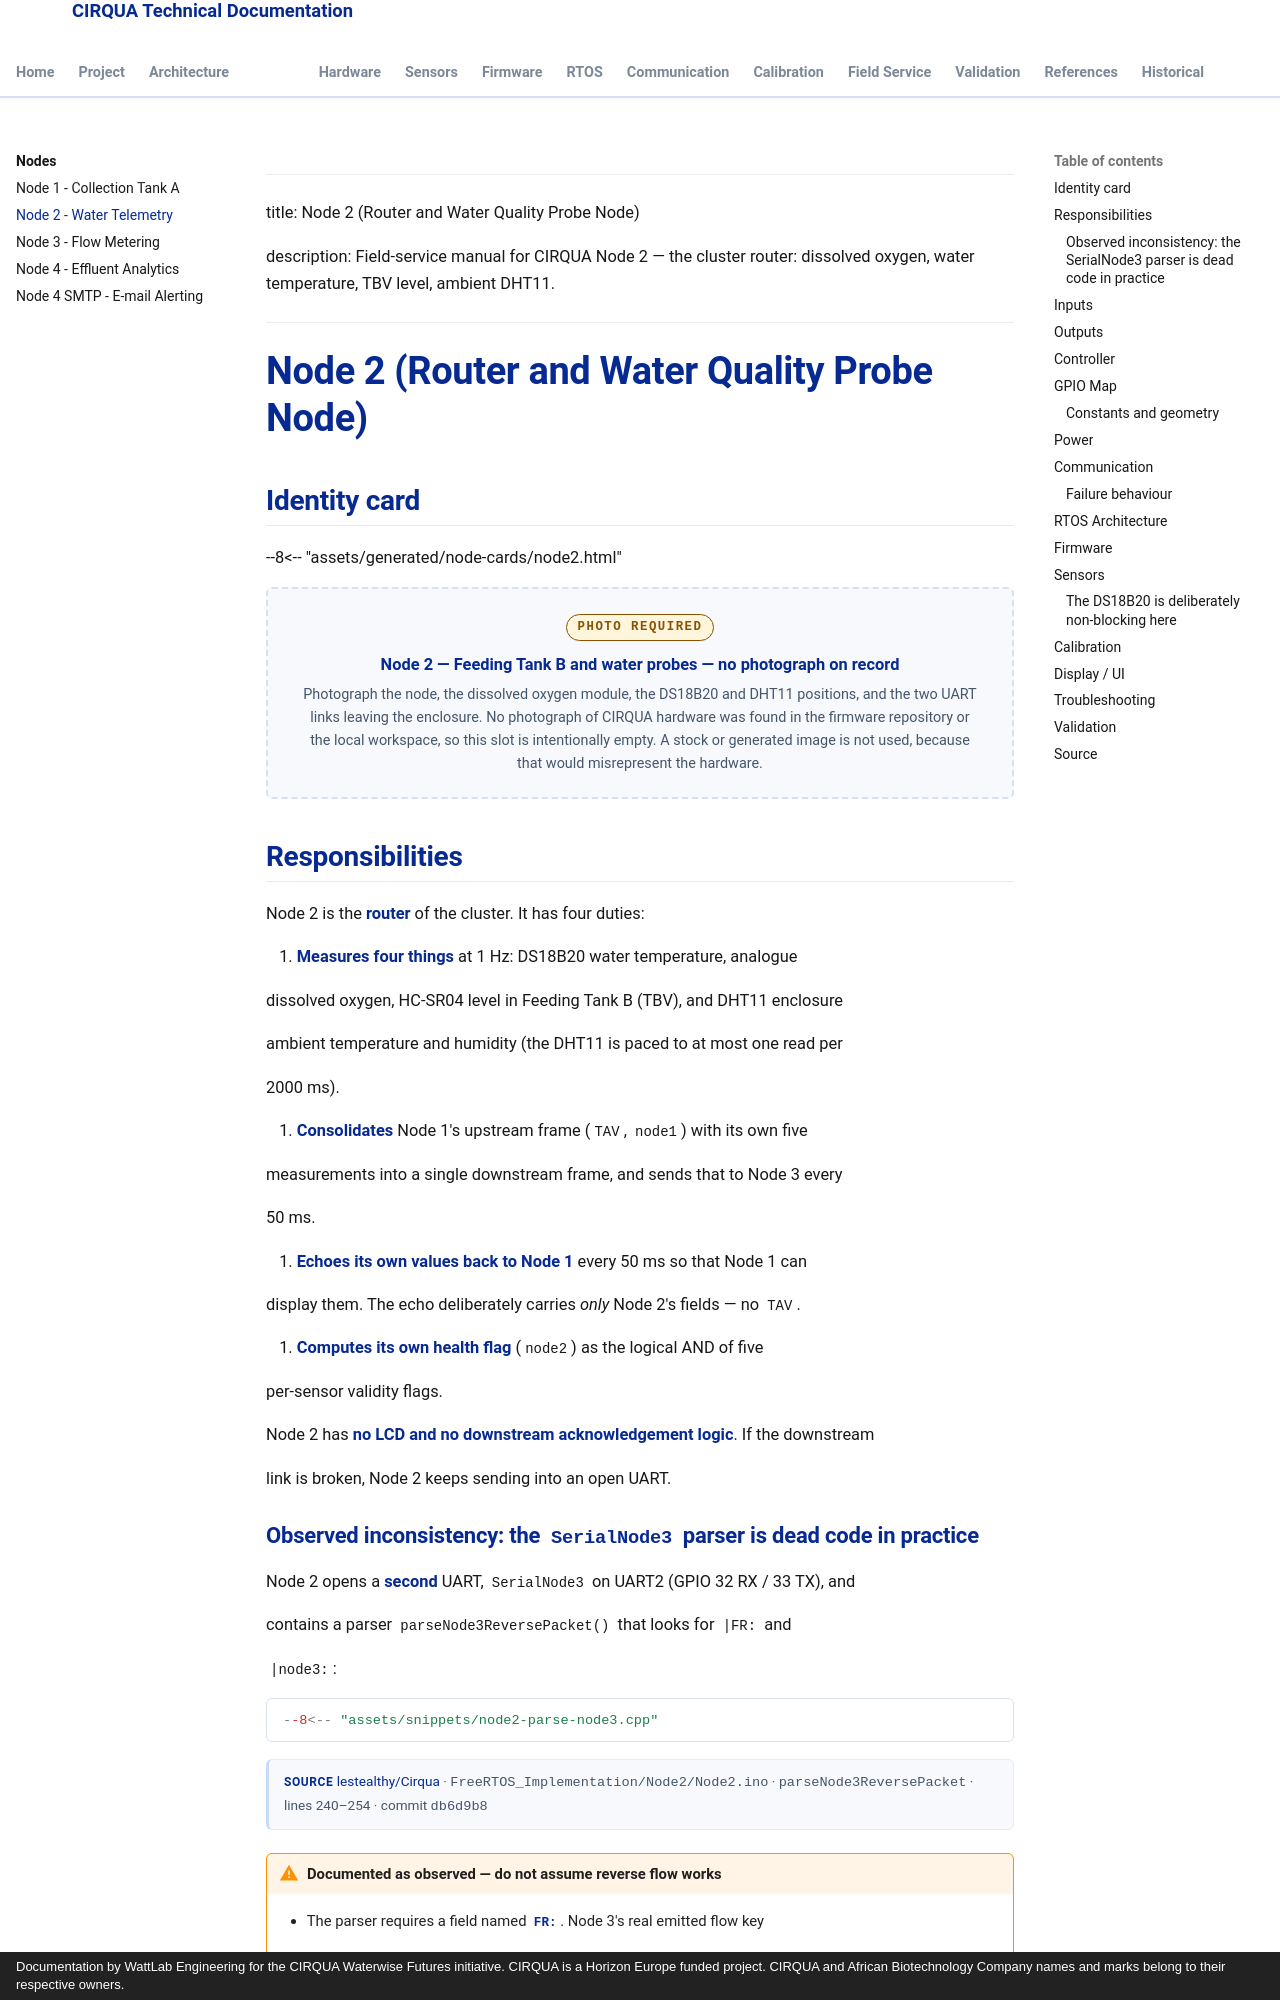

repository: lestealthy/Cirqua-documentation · page: nodes/node2.html · generator: mkdocs · copyright: Documentation by WattLab Engineering for the CIRQUA Waterwise Futures initiative. CIRQUA is a Horizon Europe funded project. CIRQUA and African Biotechnology Company names and marks belong to their respective owners.

---

title: Node 2 (Router and Water Quality Probe Node)

description: Field-service manual for CIRQUA Node 2 — the cluster router: dissolved oxygen, water temperature, TBV level, ambient DHT11.

---

# Node 2 (Router and Water Quality Probe Node)

## Identity card

--8<-- "assets/generated/node-cards/node2.html"


<div class="cirqua-photo-slot">
  <span class="cirqua-photo-slot__label">Photo required</span>
  <p class="cirqua-photo-slot__title">Node 2 — Feeding Tank B and water probes — no photograph on record</p>
  <p class="cirqua-photo-slot__note">
    Photograph the node, the dissolved oxygen module, the DS18B20 and DHT11 positions, and the two UART links leaving the enclosure.
    No photograph of CIRQUA hardware was found in the firmware repository or
    the local workspace, so this slot is intentionally empty. A stock or
    generated image is not used, because that would misrepresent the hardware.
  </p>
</div>

## Responsibilities

Node 2 is the **router** of the cluster. It has four duties:

1. **Measures four things** at 1 Hz: DS18B20 water temperature, analogue

   dissolved oxygen, HC-SR04 level in Feeding Tank B (TBV), and DHT11 enclosure

   ambient temperature and humidity (the DHT11 is paced to at most one read per

   2000 ms).

2. **Consolidates** Node 1's upstream frame (`TAV`, `node1`) with its own five

   measurements into a single downstream frame, and sends that to Node 3 every

   50 ms.

3. **Echoes its own values back to Node 1** every 50 ms so that Node 1 can

   display them. The echo deliberately carries *only* Node 2's fields — no `TAV`.

4. **Computes its own health flag** (`node2`) as the logical AND of five

   per-sensor validity flags.

Node 2 has **no LCD and no downstream acknowledgement logic**. If the downstream

link is broken, Node 2 keeps sending into an open UART.
